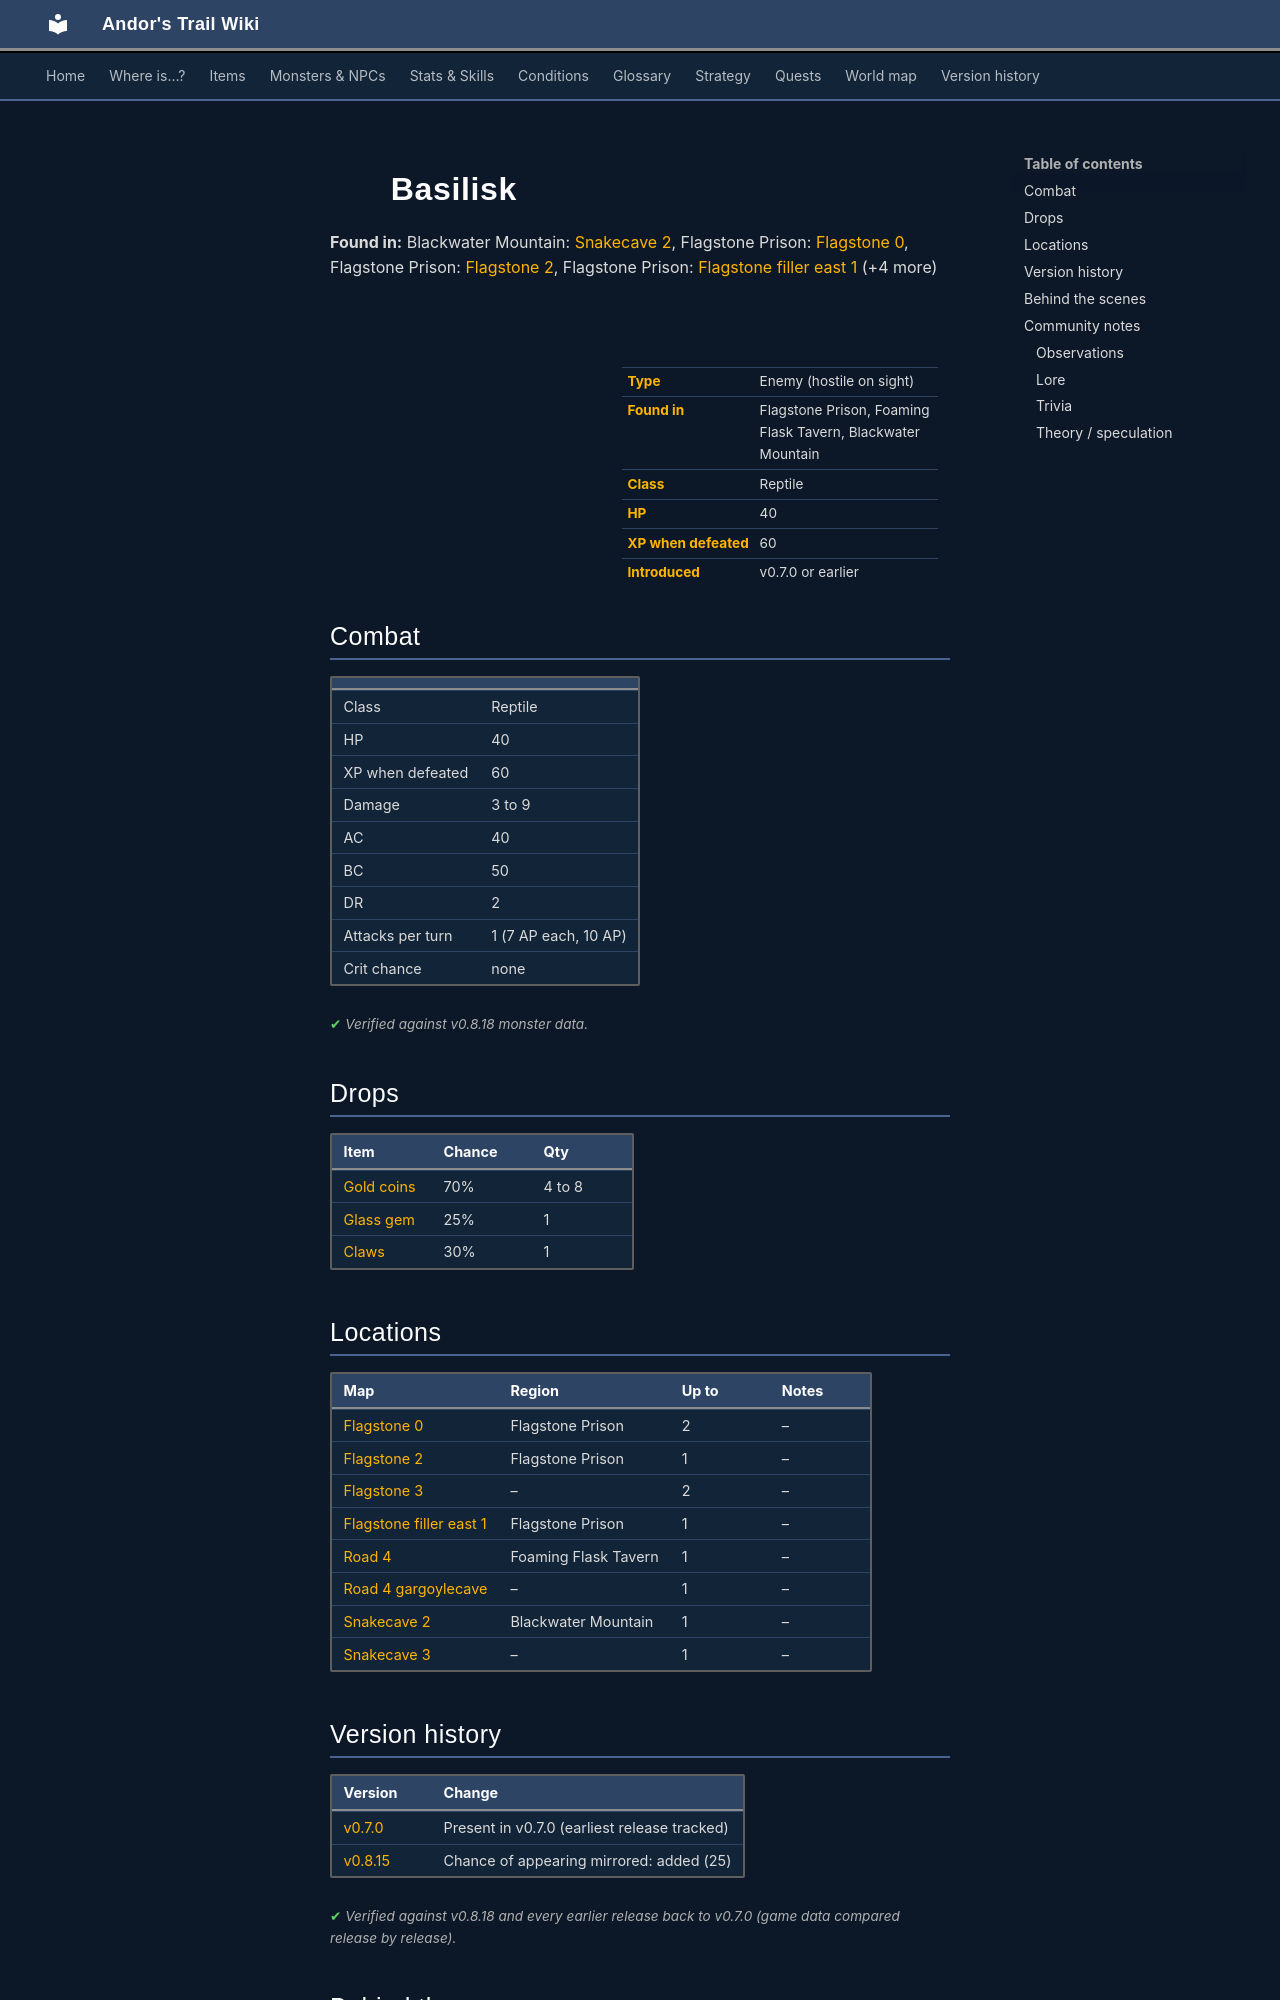

repository: asdfghjkl628/Andor-s-Trail-Wikiiii · page: monsters/basilisk/index.html · generator: mkdocs

---
description: "Basilisk is an enemy in Andor's Trail (reptile) with 40 HP, worth 60 XP, found in Flagstone Prison, Foaming Flask Tavern, Blackwater Mountain. Drops: Gold coins, Glass gem, Claws."
---

# ![](../assets/icons/monsters/monsters_rats_4.png){ .sprite } Basilisk

**Found in:** Blackwater Mountain: [Snakecave 2](../maps/snakecave2.md), Flagstone Prison: [Flagstone 0](../maps/flagstone0.md), Flagstone Prison: [Flagstone 2](../maps/flagstone2.md), Flagstone Prison: [Flagstone filler east 1](../maps/flagstone_filler_east_1.md) (+4 more)

<div class="infobox" markdown>

<p class="ib-img"><img class="sprite" src="../../assets/icons/monsters/monsters_rats_4.png" alt=""></p>

| | |
|---|---|
| **Type** | Enemy (hostile on sight) |
| **Found in** | Flagstone Prison, Foaming Flask Tavern, Blackwater Mountain |
| **Class** | Reptile |
| **HP** | 40 |
| **XP when defeated** | 60 |
| **Introduced** | v0.7.0 or earlier |

</div>

## Combat

| | |
|---|---|
| Class | Reptile |
| HP | 40 |
| XP when defeated | 60 |
| Damage | 3 to 9 |
| AC | 40 |
| BC | 50 |
| DR | 2 |
| Attacks per turn | 1 (7 AP each, 10 AP) |
| Crit chance | none |


<p class="verified">Verified against v0.8.18 monster data.</p>

## Drops

| Item | Chance | Qty |
|---|---|---|
| [Gold coins](../items/gold.md) | 70% | 4 to 8 |
| [Glass gem](../items/gem1.md) | 25% | 1 |
| [Claws](../items/claws.md) | 30% | 1 |

## Locations

| Map | Region | Up to | Notes |
|---|---|---|---|
| [Flagstone 0](../maps/flagstone0.md) | Flagstone Prison | 2 | – |
| [Flagstone 2](../maps/flagstone2.md) | Flagstone Prison | 1 | – |
| [Flagstone 3](../maps/flagstone3.md) | – | 2 | – |
| [Flagstone filler east 1](../maps/flagstone_filler_east_1.md) | Flagstone Prison | 1 | – |
| [Road 4](../maps/road4.md) | Foaming Flask Tavern | 1 | – |
| [Road 4 gargoylecave](../maps/road4_gargoylecave.md) | – | 1 | – |
| [Snakecave 2](../maps/snakecave2.md) | Blackwater Mountain | 1 | – |
| [Snakecave 3](../maps/snakecave3.md) | – | 1 | – |


## Version history

| Version | Change |
|---|---|
| [v0.7.0](../versions/0.7.0.md) | Present in v0.7.0 (earliest release tracked) |
| [v0.8.15](../versions/0.8.15.md) | Chance of appearing mirrored: added (25) |

<p class="verified">Verified against v0.8.18 and every earlier release back to v0.7.0 (game data compared release by release).</p>


## Behind the scenes

*How the game data handles this character. Not needed for playing.*

??? info "How the XP value is calculated"

    The game computes each enemy's experience value when it loads the data (`MonsterTypeParser.java`):

    XP = ⌈(attacks per turn × attack chance × average damage × (1 + critical skill × critical multiplier) × 3 + HP × (1 + block chance) + 9 × damage resistance) × 0.7⌉

    Percentages are used as fractions (e.g. 60% = 0.6). Enemies whose attacks inflict a condition are worth 50 XP more. The More Exp skill adds a percentage on top.

??? info "Technical information"

    | | |
    |---|---|
    | Entry ID | `basilisk` |
    | Type (wiki) | Enemy |
    | Spawn group | `cavesnake2_boss` |
    | Loot table | `cavecritter` |
    | Conversation | – |
    | Faction | – |
    | Movement | – |
    | Icon | `monsters_rats:4` |
    | Defined in | `res/raw/monsterlist_crossglen_animals.json` |

    Raw data:

    ```json
    {
     "id": "basilisk",
     "name": "Basilisk",
     "iconID": "monsters_rats:4",
     "maxHP": 40,
     "monsterClass": "reptile",
     "attackDamage": {
      "min": 3,
      "max": 9
     },
     "spawnGroup": "cavesnake2_boss",
     "droplistID": "cavecritter",
     "attackCost": 7,
     "attackChance": 40,
     "blockChance": 50,
     "damageResistance": 2,
     "horizontalFlipChance": 25
    }
    ```


## Community notes

<small>Written by players, not generated from game data. **Observations**: what players notice in-game · **Lore**: the in-world story · **Trivia**: real-world facts, references, development history · **Theory / speculation**: unconfirmed ideas; may just be unfinished content</small>
